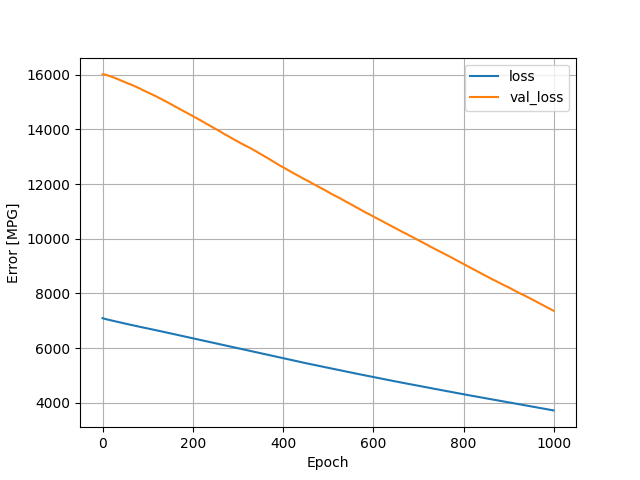

The file beside this chart, header and first rows:
, loss, val_loss, epoch
0, 7094, 16009, 0
1, 7088, 16010, 1
2, 7082, 16010, 2
3, 7077, 16010, 3
4, 7072, 16009, 4
5, 7067, 16006, 5
6, 7063, 16003, 6
7, 7059, 15997, 7
8, 7054, 15992, 8
9, 7050, 15986, 9
10, 7046, 15980, 10
11, 7042, 15976, 11
12, 7039, 15970, 12
13, 7035, 15965, 13
14, 7032, 15959, 14
15, 7028, 15952, 15
16, 7024, 15945, 16
17, 7020, 15940, 17
18, 7016, 15936, 18
19, 7012, 15932, 19
20, 7008, 15927, 20
21, 7004, 15921, 21
22, 7000, 15915, 22
23, 6996, 15910, 23
24, 6992, 15903, 24
25, 6988, 15897, 25
26, 6984, 15889, 26
27, 6980, 15884, 27
28, 6976, 15877, 28
29, 6972, 15869, 29
30, 6969, 15860, 30
31, 6965, 15853, 31
32, 6961, 15846, 32
33, 6958, 15840, 33
34, 6954, 15833, 34
35, 6950, 15827, 35
36, 6946, 15822, 36
37, 6942, 15815, 37
38, 6938, 15807, 38
39, 6935, 15799, 39
40, 6931, 15792, 40
41, 6927, 15786, 41
42, 6924, 15779, 42
43, 6920, 15773, 43
44, 6917, 15767, 44
45, 6913, 15760, 45
46, 6909, 15753, 46
47, 6905, 15745, 47
48, 6901, 15738, 48
49, 6898, 15731, 49
50, 6894, 15726, 50
51, 6890, 15720, 51
52, 6886, 15712, 52
53, 6882, 15705, 53
54, 6878, 15698, 54
55, 6875, 15691, 55
56, 6871, 15683, 56
57, 6868, 15676, 57
58, 6864, 15669, 58
59, 6861, 15664, 59
... 940 more rows
